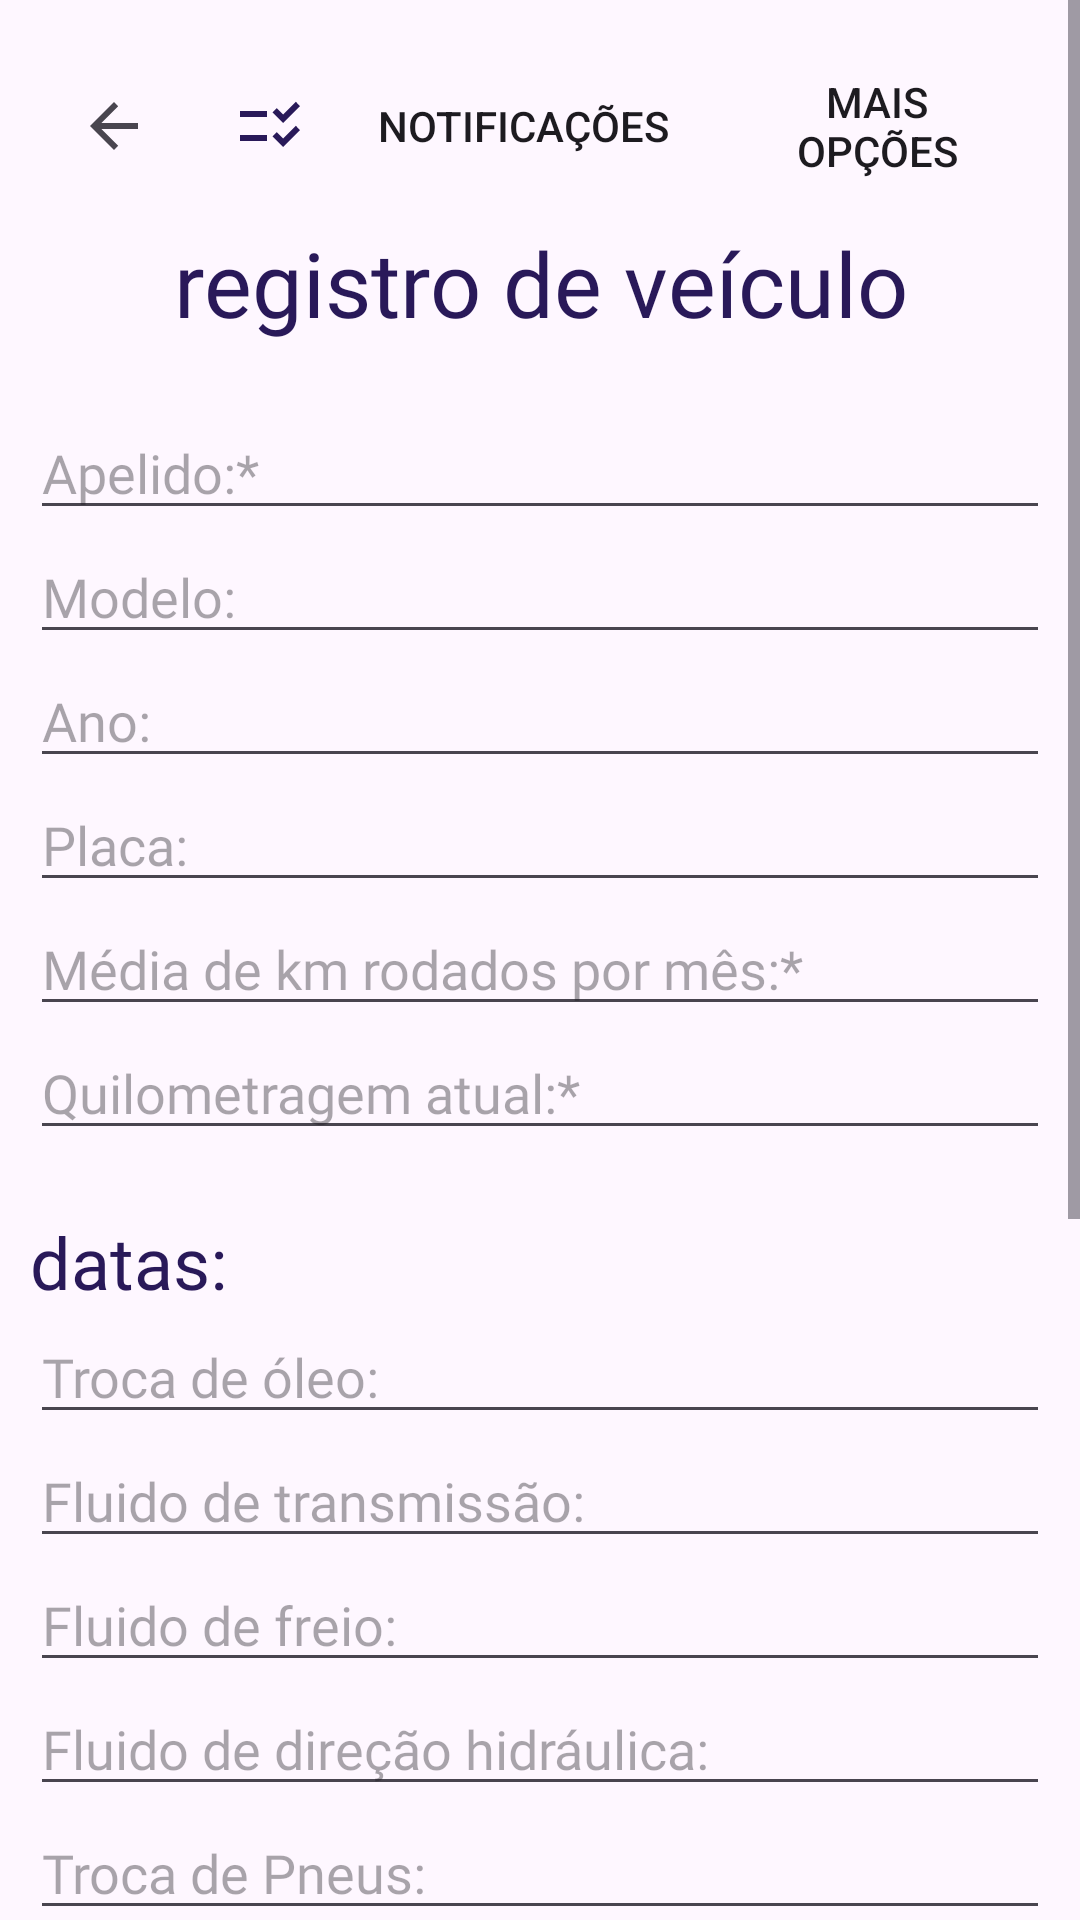

The Android layout XML behind this screen, and the referenced resources:
<!-- AndroidManifest.xml: application theme Theme.AutoCheckUp -->
<!-- res/layout/activity_registro.xml -->
<?xml version="1.0" encoding="utf-8"?>
<androidx.constraintlayout.widget.ConstraintLayout xmlns:android="http://schemas.android.com/apk/res/android"
    xmlns:app="http://schemas.android.com/apk/res-auto"
    xmlns:tools="http://schemas.android.com/tools"
    android:layout_width="match_parent"
    android:layout_height="match_parent"
    tools:context=".RegistroActivity">

    <ScrollView
        android:layout_width="match_parent"
        android:layout_height="match_parent">

        <LinearLayout
            android:layout_width="match_parent"
            android:layout_height="wrap_content"
            android:layout_margin="10dp"
            android:orientation="vertical"
            app:layout_constraintBottom_toBottomOf="parent"
            app:layout_constraintEnd_toEndOf="parent"
            app:layout_constraintStart_toStartOf="parent"
            app:layout_constraintTop_toTopOf="parent">

            <com.google.android.material.appbar.MaterialToolbar
                android:id="@+id/topAppBar2"
                android:layout_width="match_parent"
                android:layout_height="wrap_content"
                android:minHeight="?attr/actionBarSize"
                app:menu="@menu/menu_top_app_bar"
                app:navigationIcon="?attr/actionModeCloseDrawable"
                app:title="          "/>

            <TextView
                android:id="@+id/registro_de"
                android:layout_width="match_parent"
                android:layout_height="wrap_content"
                android:layout_alignParentLeft="true"
                android:layout_alignParentTop="true"
                android:fontFamily="@font/lato_bold"
                android:gravity="center_horizontal"
                android:text="@string/registro_de"
                android:textAppearance="@style/registro_de" />

            <Space
                android:layout_width="match_parent"
                android:layout_height="21dp" />

            <EditText
                android:id="@+id/apelido_veiculo"
                android:layout_width="match_parent"
                android:layout_height="wrap_content"
                android:fontFamily="@font/lato_bold"
                android:hint="Apelido:*"
                android:inputType="text" />

            <EditText
                android:id="@+id/modelo"
                android:layout_width="match_parent"
                android:layout_height="wrap_content"
                android:fontFamily="@font/lato_bold"
                android:hint="Modelo:"
                android:inputType="text" />

            <EditText
                android:id="@+id/ano"
                android:layout_width="match_parent"
                android:layout_height="wrap_content"
                android:fontFamily="@font/lato_bold"
                android:hint="Ano:"
                android:inputType="text" />

            <EditText
                android:id="@+id/placa"
                android:layout_width="match_parent"
                android:layout_height="wrap_content"
                android:fontFamily="@font/lato_bold"
                android:hint="Placa:"
                android:inputType="text" />

            <EditText
                android:id="@+id/media_km"
                android:layout_width="match_parent"
                android:layout_height="wrap_content"
                android:fontFamily="@font/lato_bold"
                android:hint="Média de km rodados por mês:*"
                android:inputType="text" />

            <EditText
                android:id="@+id/km_atual"
                android:layout_width="match_parent"
                android:layout_height="wrap_content"
                android:fontFamily="@font/lato_bold"
                android:hint="Quilometragem atual:*"
                android:inputType="text" />

            <Space
                android:layout_width="match_parent"
                android:layout_height="21dp" />

            <TextView
                android:id="@+id/datas"
                android:layout_width="match_parent"
                android:layout_height="wrap_content"
                android:fontFamily="@font/lato_bold"
                android:gravity="center_vertical"
                android:text="@string/datas"
                android:textAppearance="@style/datas" />

            <EditText
                android:id="@+id/oleo_data"
                android:layout_width="match_parent"
                android:layout_height="wrap_content"
                android:ems="10"
                android:fontFamily="@font/lato_bold"
                android:hint="Troca de óleo:"
                android:inputType="date" />

            <EditText
                android:id="@+id/fluido_t_data"
                android:layout_width="match_parent"
                android:layout_height="wrap_content"
                android:ems="10"
                android:fontFamily="@font/lato_bold"
                android:hint="Fluido de transmissão:"
                android:inputType="date" />

            <EditText
                android:id="@+id/fluido_f_data"
                android:layout_width="match_parent"
                android:layout_height="wrap_content"
                android:ems="10"
                android:fontFamily="@font/lato_bold"
                android:hint="Fluido de freio:"
                android:inputType="date" />

            <EditText
                android:id="@+id/fluido_dh_data"
                android:layout_width="match_parent"
                android:layout_height="wrap_content"
                android:ems="10"
                android:fontFamily="@font/lato_bold"
                android:hint="Fluido de direção hidráulica:"
                android:inputType="date" />

            <EditText
                android:id="@+id/troca_pneus_data"
                android:layout_width="match_parent"
                android:layout_height="wrap_content"
                android:ems="10"
                android:fontFamily="@font/lato_bold"
                android:hint="Troca de Pneus:"
                android:inputType="date" />

            <EditText
                android:id="@+id/freios_data"
                android:layout_width="match_parent"
                android:layout_height="wrap_content"
                android:ems="10"
                android:fontFamily="@font/lato_bold"
                android:hint="Freios:"
                android:inputType="date" />

            <EditText
                android:id="@+id/seletrico_data"
                android:layout_width="match_parent"
                android:layout_height="wrap_content"
                android:ems="10"
                android:fontFamily="@font/lato_bold"
                android:hint="Sistema Elétrico:"
                android:inputType="date" />

            <EditText
                android:id="@+id/sref_data"
                android:layout_width="match_parent"
                android:layout_height="wrap_content"
                android:ems="10"
                android:fontFamily="@font/lato_bold"
                android:hint="Sistema de Refrigeração:"
                android:inputType="date" />

            <EditText
                android:id="@+id/cor_mang_data"
                android:layout_width="match_parent"
                android:layout_height="wrap_content"
                android:ems="10"
                android:fontFamily="@font/lato_bold"
                android:hint="Correias e Mangueiras:"
                android:inputType="date" />

            <EditText
                android:id="@+id/rev_geral_data"
                android:layout_width="match_parent"
                android:layout_height="wrap_content"
                android:ems="10"
                android:fontFamily="@font/lato_bold"
                android:hint="Última revisão completa:*"
                android:inputType="date" />

            <EditText
                android:id="@+id/ultabastecimento"
                android:layout_width="match_parent"
                android:layout_height="wrap_content"
                android:ems="10"
                android:fontFamily="@font/lato_bold"
                android:hint="Último abastecimento:*"
                android:inputType="date" />

            <LinearLayout
                android:id="@+id/tip"
                android:layout_width="match_parent"
                android:layout_height="match_parent"
                android:orientation="horizontal">

                <EditText
                    android:id="@+id/tipoCombustivel"
                    android:layout_width="wrap_content"
                    android:layout_height="wrap_content"
                    android:ems="10"
                    android:fontFamily="@font/lato_bold"
                    android:hint="Combustível:"
                    android:inputType="text" />

                <EditText
                    android:id="@+id/qt_litros"
                    android:layout_width="match_parent"
                    android:layout_height="wrap_content"
                    android:layout_marginLeft="10dp"
                    android:ems="10"
                    android:fontFamily="@font/lato_bold"
                    android:hint="Litros:"
                    android:inputType="text" />

            </LinearLayout>

            <Space
                android:layout_width="match_parent"
                android:layout_height="15dp" />

            <Button
                android:id="@+id/salvar"
                android:layout_width="match_parent"
                android:layout_height="40dp"
                android:layout_marginStart="40dp"
                android:layout_marginEnd="40dp"
                android:fontFamily="@font/lato_bold"
                android:text="salvar"
                android:textAlignment="center"
                android:textSize="18dp"
                app:cornerRadius="0dp" />

            <Space
                android:layout_width="wrap_content"
                android:layout_height="20dp" />

        </LinearLayout>
    </ScrollView>

</androidx.constraintlayout.widget.ConstraintLayout>
<!-- resources referenced by this layout -->
<resources>
  <string name="datas">datas:</string>
  <string name="registro_de">registro de veículo</string>
  <style name="datas">
          <item name="android:textSize">24sp</item>
          <item name="android:textColor">#291959</item>
      </style>
  <style name="registro_de">
          <item name="android:textSize">30sp</item>
          <item name="android:textColor">#291959</item>
      </style>
  <style name="Theme.AutoCheckUp" parent="Base.Theme.AutoCheckUp" />
  <style name="Base.Theme.AutoCheckUp" parent="Theme.Material3.DayNight.NoActionBar">
          
          
      </style>
</resources>
